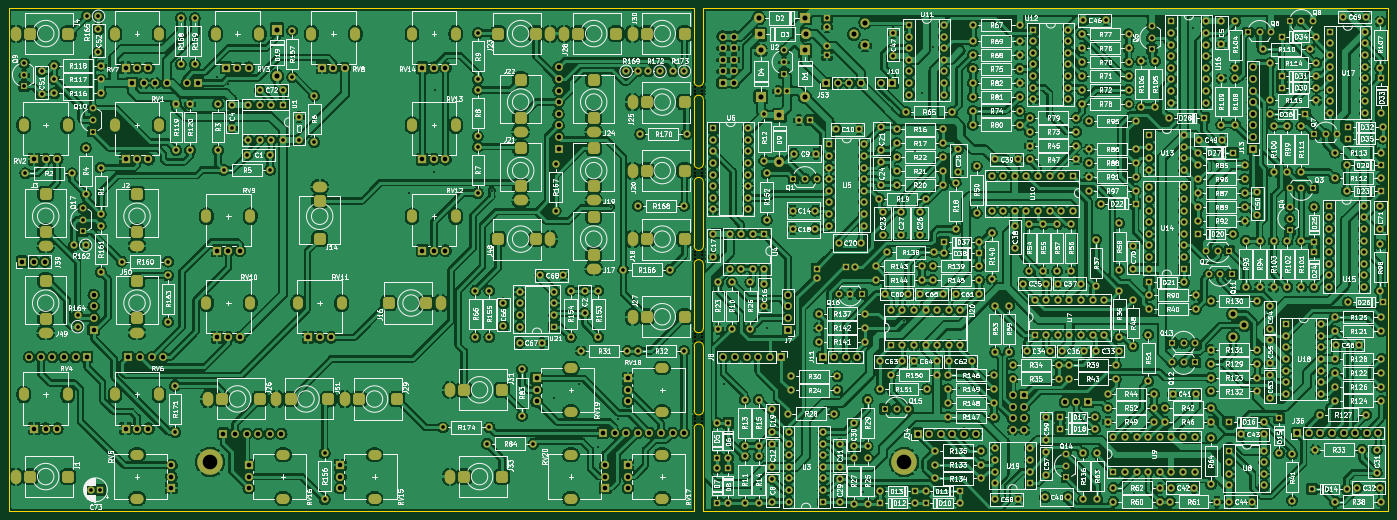
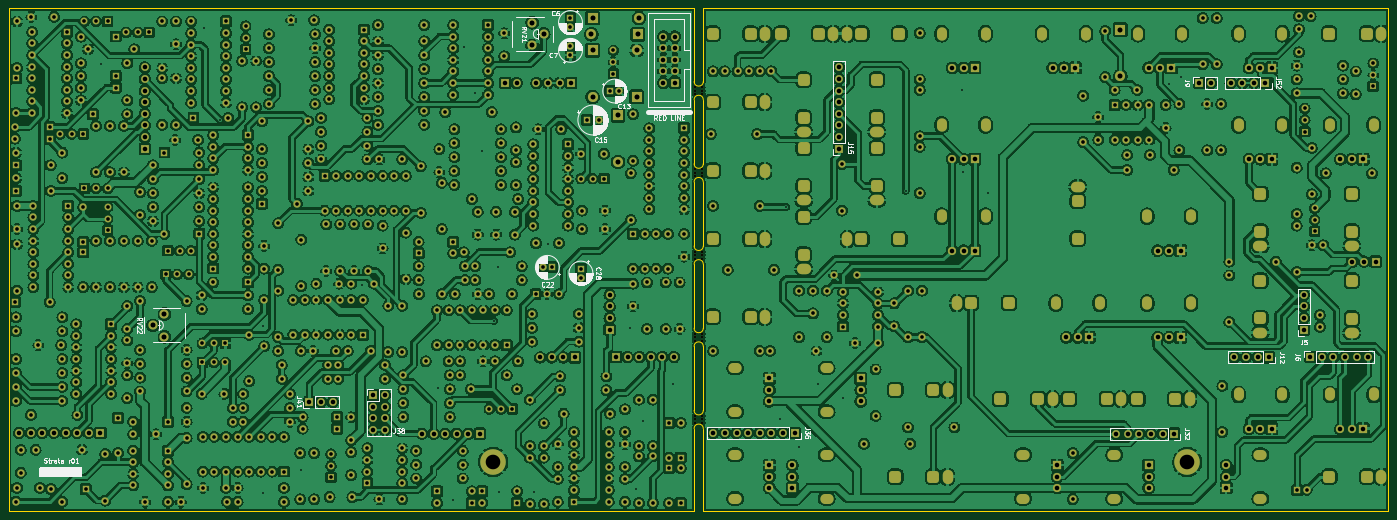
Circuit board: 8 layer files. Board 302.0 x 110.0 mm.
- bottom_copper: strata-B_Cu.gbl (2907444 bytes)
- bottom_mask: strata-B_Mask.gbs (43114 bytes)
- bottom_silk: strata-B_Silkscreen.gbo (62121 bytes)
- outline: strata-Edge_Cuts.gm1 (2195 bytes)
- top_copper: strata-F_Cu.gtl (2495324 bytes)
- top_mask: strata-F_Mask.gts (43114 bytes)
- top_silk: strata-F_Silkscreen.gto (516092 bytes)
- drill: strata.drl (24385 bytes)

=== bottom_copper: strata-B_Cu.gbl (2907444 bytes, source omitted) ===
=== bottom_mask: strata-B_Mask.gbs (43114 bytes, source omitted) ===
=== bottom_silk: strata-B_Silkscreen.gbo (62121 bytes, source omitted) ===
=== outline: strata-Edge_Cuts.gm1 ===
%TF.GenerationSoftware,KiCad,Pcbnew,(6.0.6-0)*%
%TF.CreationDate,2022-11-11T14:24:23+00:00*%
%TF.ProjectId,strata,73747261-7461-42e6-9b69-6361645f7063,r01*%
%TF.SameCoordinates,Original*%
%TF.FileFunction,Profile,NP*%
%FSLAX46Y46*%
G04 Gerber Fmt 4.6, Leading zero omitted, Abs format (unit mm)*
G04 Created by KiCad (PCBNEW (6.0.6-0)) date 2022-11-11 14:24:23*
%MOMM*%
%LPD*%
G01*
G04 APERTURE LIST*
%TA.AperFunction,Profile*%
%ADD10C,0.050000*%
%TD*%
G04 APERTURE END LIST*
D10*
X32000000Y-144500000D02*
X32000000Y-34500000D01*
X182000000Y-144500000D02*
X32000000Y-144500000D01*
X334000000Y-34500000D02*
X334000000Y-144500000D01*
X184000000Y-72500000D02*
X184000000Y-86500000D01*
X182000000Y-72500000D02*
X182000000Y-86500000D01*
X182000000Y-90500000D02*
X182000000Y-104500000D01*
X184000000Y-54500000D02*
X184000000Y-68500000D01*
X184000000Y-34500000D02*
X184000000Y-50500000D01*
X184000000Y-108500000D02*
X184000000Y-122500000D01*
X182000000Y-34500000D02*
X182000000Y-50500000D01*
X184000000Y-126500000D02*
X184000000Y-144500000D01*
X334000000Y-144500000D02*
X184000000Y-144500000D01*
X32000000Y-34500000D02*
X182000000Y-34500000D01*
X182000000Y-126500000D02*
X182000000Y-144500000D01*
X182000000Y-108500000D02*
X182000000Y-122500000D01*
X182000000Y-54500000D02*
X182000000Y-68500000D01*
X184000000Y-34500000D02*
X334000000Y-34500000D01*
X184000000Y-90500000D02*
X184000000Y-104500000D01*
%TO.C,mouse-bite-2mm-slot*%
X182000000Y-68500000D02*
G75*
G03*
X184000000Y-68500000I1000000J0D01*
G01*
X184000000Y-72500000D02*
G75*
G03*
X182000000Y-72500000I-1000000J0D01*
G01*
X184000000Y-108500000D02*
G75*
G03*
X182000000Y-108500000I-1000000J0D01*
G01*
X182000000Y-104500000D02*
G75*
G03*
X184000000Y-104500000I1000000J0D01*
G01*
X182000000Y-86500000D02*
G75*
G03*
X184000000Y-86500000I1000000J0D01*
G01*
X184000000Y-90500000D02*
G75*
G03*
X182000000Y-90500000I-1000000J0D01*
G01*
X182000000Y-122500000D02*
G75*
G03*
X184000000Y-122500000I1000000J0D01*
G01*
X184000000Y-126500000D02*
G75*
G03*
X182000000Y-126500000I-1000000J0D01*
G01*
X182000000Y-50500000D02*
G75*
G03*
X184000000Y-50500000I1000000J0D01*
G01*
X184000000Y-54500000D02*
G75*
G03*
X182000000Y-54500000I-1000000J0D01*
G01*
%TD*%
M02*

=== top_copper: strata-F_Cu.gtl (2495324 bytes, source omitted) ===
=== top_mask: strata-F_Mask.gts (43114 bytes, source omitted) ===
=== top_silk: strata-F_Silkscreen.gto (516092 bytes, source omitted) ===
=== drill: strata.drl (24385 bytes, source omitted) ===
